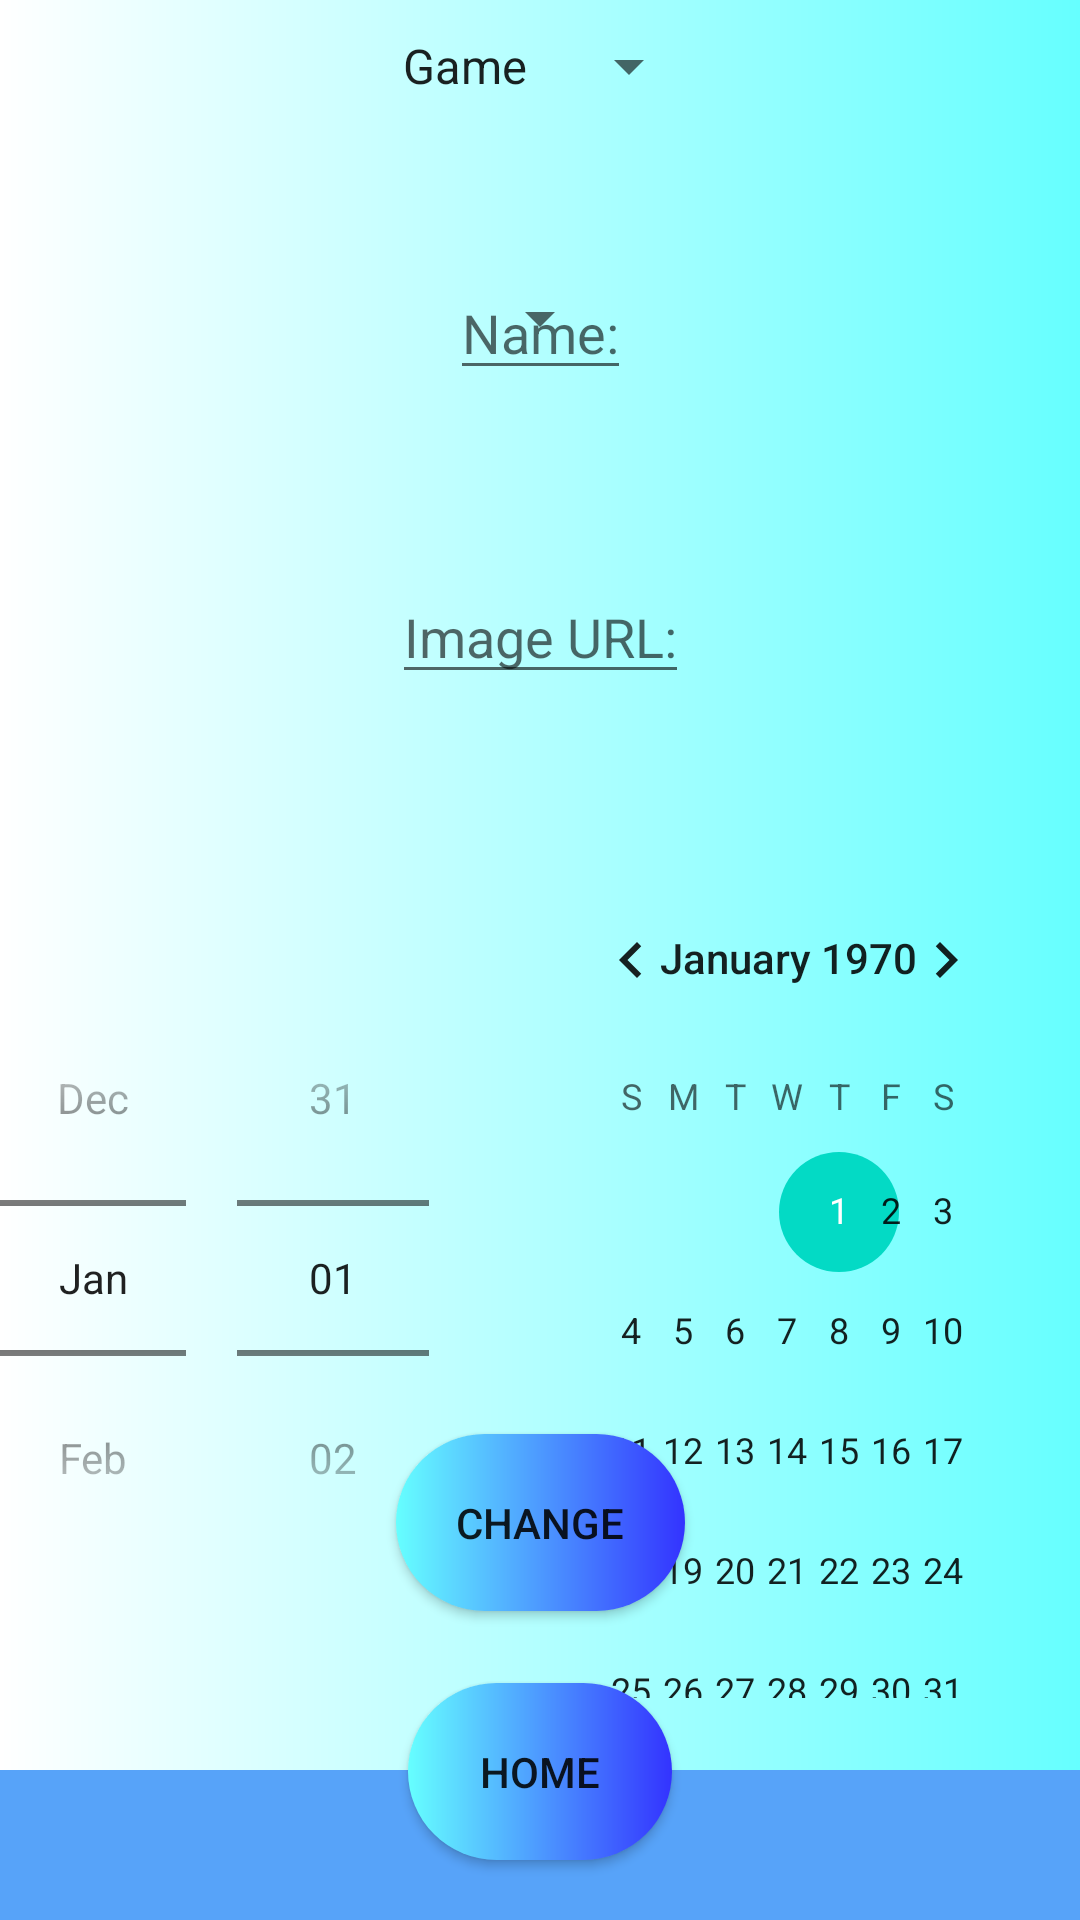

Android layout source for this screen:
<!-- AndroidManifest.xml: application theme AppTheme -->
<!-- res/layout/fragment_edit.xml -->
<?xml version="1.0" encoding="utf-8"?>
<androidx.constraintlayout.widget.ConstraintLayout xmlns:android="http://schemas.android.com/apk/res/android"
    xmlns:app="http://schemas.android.com/apk/res-auto"
    android:layout_width="match_parent"
    android:layout_height="match_parent"
    android:background="@drawable/backgroudgradient">

    <Spinner
        android:id="@+id/collectionSelectionSpinner"
        android:layout_width="wrap_content"
        android:layout_height="wrap_content"
        android:entries="@array/typeCollections"
        android:layout_marginBottom="30dp"
        app:layout_constraintEnd_toEndOf="parent"
        app:layout_constraintStart_toStartOf="parent"
        app:layout_constraintBottom_toTopOf="@+id/topGuideline"/>

    <Spinner
        android:id="@+id/collectionSelectionResultSpinner"
        android:layout_width="wrap_content"
        android:layout_height="wrap_content"
        android:layout_marginTop="30dp"
        app:layout_constraintTop_toBottomOf="@+id/topGuideline"
        app:layout_constraintEnd_toEndOf="parent"
        app:layout_constraintStart_toStartOf="parent"/>

    <EditText
        android:id="@+id/nameTextViewEdit"
        android:layout_width="wrap_content"
        android:layout_height="wrap_content"
        android:hint="Name:"
        android:layout_marginBottom="30dp"
        app:layout_constraintEnd_toEndOf="parent"
        app:layout_constraintStart_toStartOf="parent"
        app:layout_constraintBottom_toTopOf="@+id/middleGuideline"/>

    <EditText
        android:id="@+id/urlTextViewEdit"
        android:layout_width="wrap_content"
        android:layout_height="wrap_content"
        android:hint="Image URL:"
        android:layout_marginTop="30dp"
        app:layout_constraintEnd_toEndOf="parent"
        app:layout_constraintStart_toStartOf="parent"
        app:layout_constraintTop_toBottomOf="@+id/middleGuideline"/>

    <DatePicker
        android:id="@+id/releaseDatePicker"
        android:datePickerMode="spinner"
        android:layout_width="wrap_content"
        android:layout_height="wrap_content"
        android:layout_marginTop="30dp"
        app:layout_constraintEnd_toEndOf="parent"
        app:layout_constraintStart_toStartOf="parent"
        app:layout_constraintTop_toBottomOf="@+id/bottomGuideline"/>

    <Button
        android:id="@+id/editAcceptButton"
        android:layout_width="wrap_content"
        android:layout_height="wrap_content"
        android:background="@drawable/roundedbutton"
        android:text="Change"
        android:layout_marginTop="30dp"
        app:layout_constraintTop_toBottomOf="@+id/bottomGuidelineTwo"
        app:layout_constraintEnd_toEndOf="parent"
        app:layout_constraintStart_toStartOf="parent"
        />

    <androidx.constraintlayout.widget.Guideline
        android:id="@+id/topGuideline"
        android:layout_width="wrap_content"
        android:layout_height="wrap_content"
        android:orientation="horizontal"
        app:layout_constraintGuide_percent="0.1"
        />

    <androidx.constraintlayout.widget.Guideline
        android:id="@+id/middleGuideline"
        android:layout_width="wrap_content"
        android:layout_height="wrap_content"
        android:orientation="horizontal"
        app:layout_constraintGuide_percent="0.25"
        />

    <androidx.constraintlayout.widget.Guideline
        android:id="@+id/bottomGuideline"
        android:layout_width="wrap_content"
        android:layout_height="wrap_content"
        android:orientation="horizontal"
        app:layout_constraintGuide_percent="0.4"
        />

    <androidx.constraintlayout.widget.Guideline
        android:id="@+id/bottomGuidelineTwo"
        android:layout_width="wrap_content"
        android:layout_height="wrap_content"
        android:orientation="horizontal"
        app:layout_constraintGuide_percent="0.7"
        />

    <include
        layout="@layout/toolbarbuttom"/>

</androidx.constraintlayout.widget.ConstraintLayout>
<!-- res/layout/toolbarbuttom.xml (included above) -->
<?xml version="1.0" encoding="utf-8"?>
<androidx.constraintlayout.widget.ConstraintLayout xmlns:android="http://schemas.android.com/apk/res/android"
    android:id="@+id/homeToolFragment"
    android:layout_width="match_parent"
    android:layout_height="match_parent"
    xmlns:app="http://schemas.android.com/apk/res-auto">

    <Toolbar
        android:id="@+id/homeTool"
        android:layout_width="match_parent"
        android:layout_height="50dp"
        app:layout_constraintBottom_toBottomOf="parent"
        android:background="#57A3F9"
        android:layout_marginTop="10dp"
        android:paddingTop="10dp">
    </Toolbar>

    <Button
        android:id="@+id/homeButton"
        android:layout_width="wrap_content"
        android:layout_height="wrap_content"
        android:background="@drawable/roundedbutton"
        android:text="Home"
        android:layout_marginBottom="20dp"
        app:layout_constraintBottom_toBottomOf="parent"
        app:layout_constraintEnd_toEndOf="parent"
        app:layout_constraintStart_toStartOf="parent"
        android:gravity="center_horizontal"/>

</androidx.constraintlayout.widget.ConstraintLayout>
<!-- resources referenced by this layout -->
<resources>
  <string-array name="typeCollections">
          <item>Game</item>
          <item>Music</item>
          <item>Movie</item>
      </string-array>
  <!-- drawable backgroudgradient (drawable) -->
  <?xml version="1.0" encoding="utf-8"?>
  <shape xmlns:android="http://schemas.android.com/apk/res/android">
  
      <gradient android:endColor="@color/buttonColor" android:startColor="#FFFFFF" android:centerX="0.6" android:centerY="0.6"/>
  
  </shape>
  <!-- drawable roundedbutton (drawable) -->
  <?xml version="1.0" encoding="utf-8"?>
  <shape xmlns:android="http://schemas.android.com/apk/res/android">
      <corners android:radius="40dp" />
  
      <padding
          android:bottom="20dp"
          android:left="20dp"
          android:right="20dp"
          android:top="20dp" />
  
      <solid android:color="@color/buttonColor" />
  
      <gradient android:startColor="@color/buttonColor" android:endColor="#3333FF" android:centerX="0.6" android:centerY="0.6"/>
  
  </shape>
  <style name="AppTheme" parent="Theme.AppCompat.Light.DarkActionBar">
          
          <item name="colorPrimary">@color/colorPrimary</item>
          <item name="colorPrimaryDark">@color/colorPrimaryDark</item>
          <item name="colorAccent">@color/colorAccent</item>
      </style>
  <color name="buttonColor">#66FFFF</color>
  <color name="colorPrimary">#6200EE</color>
  <color name="colorPrimaryDark">#3700B3</color>
  <color name="colorAccent">#03DAC5</color>
</resources>
